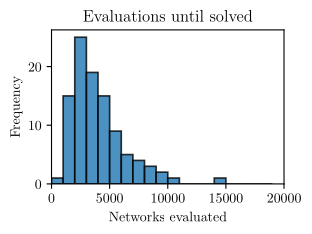
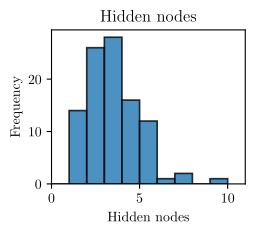
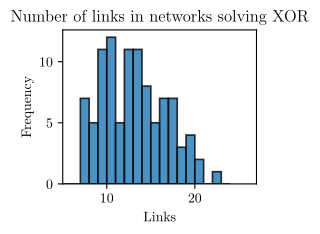

Here is the Python script that generated these plots, in order:
import numpy as np
import matplotlib
from matplotlib import pyplot as plt


matplotlib.use("pgf")
matplotlib.rcParams.update({
    "pgf.texsystem": "pdflatex",
    'font.family': 'lmodern',
    'text.usetex': True,
    'pgf.rcfonts': False,
})


data = [8093, 5119, 2274, 5317, 4802, 4533, 3211, 9817, 2042, 7336, 2142, 1720, 3626, 3506, 4751, 2282, 4521, 5648, 6587, 3747, 1433, 4134, 3242, 5499, 4817, 3400, 6351, 1799, 2892, 3470, 5308, 2873, 1140, 3966, 6099, 9614, 6258, 2075, 3652, 8933, 5868, 2654, 3700, 2297, 5357, 7231, 3241, 1523, 4590, 2673, 2627, 4392, 2713, 4857, 1427, 1689, 2489, 2478, 7378, 1974, 3867, 10745, 1533, 4948, 4645, 2576, 2733, 2668, 2815, 1039, 798, 7396, 4777, 1992, 3804, 6215, 1848, 2232, 3360, 5958, 3610, 1684, 3914, 2995, 1491, 2074, 5372, 2349, 1778, 14355, 2986, 4069, 4109, 4931, 3032, 2669, 2745, 3221, 8544, 3530]
bins = np.arange(0, 20000, 1000) # fixed bin size

plt.figure(figsize=(3, 2))
plt.xlim([0, 20000])

plt.hist(data, bins=bins, alpha=0.8, edgecolor='black', linewidth=1.2)
plt.title('Evaluations until solved')
plt.xlabel('Networks evaluated')
plt.ylabel('Frequency')
plt.savefig('xor_evals.pgf', bbox_inches = "tight")



data = [4, 1, 2, 5, 1, 2, 4, 3, 1, 5, 1, 1, 3, 3, 3, 2, 1, 4, 4, 5, 3, 4, 3, 5, 3, 3, 5, 3, 3, 2, 5, 1, 2, 2, 4, 4, 3, 3, 2, 1, 2, 3, 7, 3, 9, 4, 5, 2, 3, 3, 2, 3, 2, 4, 3, 2, 2, 2, 4, 1, 2, 4, 2, 7, 3, 2, 2, 5, 3, 1, 1, 3, 4, 3, 3, 5, 3, 3, 3, 4, 1, 2, 3, 6, 2, 4, 5, 4, 1, 2, 4, 2, 2, 5, 1, 2, 3, 2, 2, 5]
bins = np.arange(0, max(data)+2, 1) # fixed bin size

plt.figure(figsize=(2.5, 2))
plt.xlim([0, max(data)+2])

plt.hist(data, bins=bins, alpha=0.8, edgecolor='black', linewidth=1.2)
plt.title('Hidden nodes')
plt.xlabel('Hidden nodes')
plt.ylabel('Frequency')

plt.savefig('xor_nodes.pgf', bbox_inches = "tight")


data = [15, 9, 10, 20, 11, 11, 14, 16, 9, 18, 7, 9, 12, 15, 14, 9, 9, 19, 16, 17, 10, 17, 13, 13, 14, 13, 19, 10, 14, 10, 17, 9, 10, 10, 19, 17, 17, 9, 11, 7, 13, 13, 17, 10, 25, 17, 14, 8, 16, 12, 11, 13, 8, 16, 10, 9, 12, 12, 20, 7, 15, 18, 7, 22, 16, 10, 8, 11, 12, 9, 7, 14, 12, 13, 13, 18, 12, 12, 13, 16, 9, 8, 15, 14, 10, 12, 19, 13, 7, 9, 12, 10, 8, 15, 7, 13, 12, 10, 14, 16]
bins = np.arange(max(data)-0.5) # fixed bin size

plt.figure(figsize=(2.5, 2))
plt.xlim([min(data)-2, max(data)+2])

plt.hist(data, bins=bins, alpha=0.8, edgecolor='black', linewidth=1.2)
plt.title('Number of links in networks solving XOR')
plt.xlabel('Links')
plt.ylabel('Frequency')

plt.savefig('xor_links.pgf', bbox_inches = "tight")